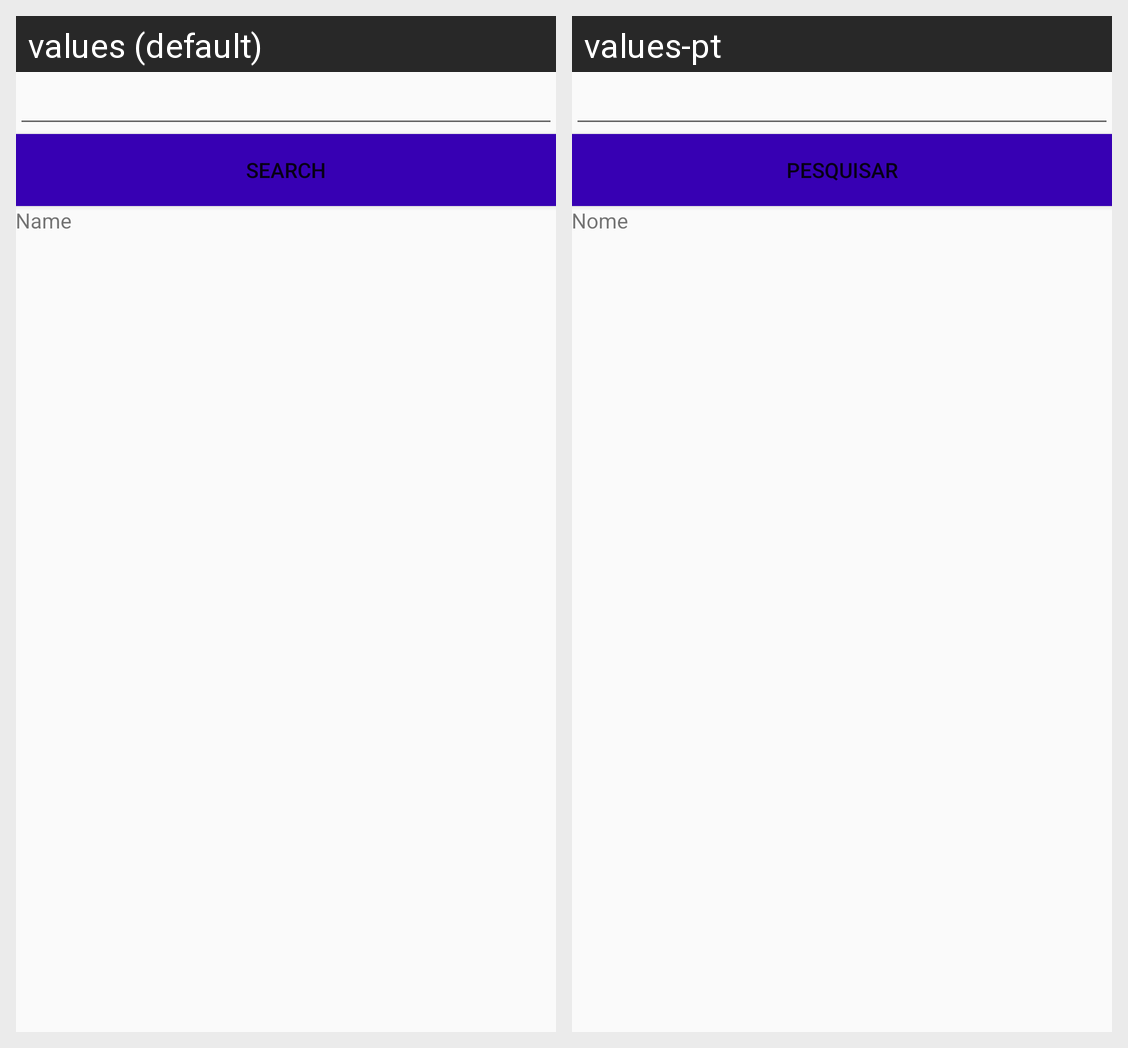

The Android screen above is rendered under two locales of the same app. Produce the string resources it draws, with the default and per-locale values.
Android screen res/layout/activity_main.xml rendered under 2 locales, left to right: values (default), values-pt. Device: Nexus 5 (rendered at 1080×1920; each locale shown at half size, 540×960, under a caption strip naming it); theme AppTheme.
Strings drawn on this screen, with the default value and each locale's value (text and hints the layout hard-codes, and strings that could not be matched under every locale, appear in the picture but are not listed):

search
  values: Search
  values-pt: Pesquisar

name
  values: Name
  values-pt: Nome
